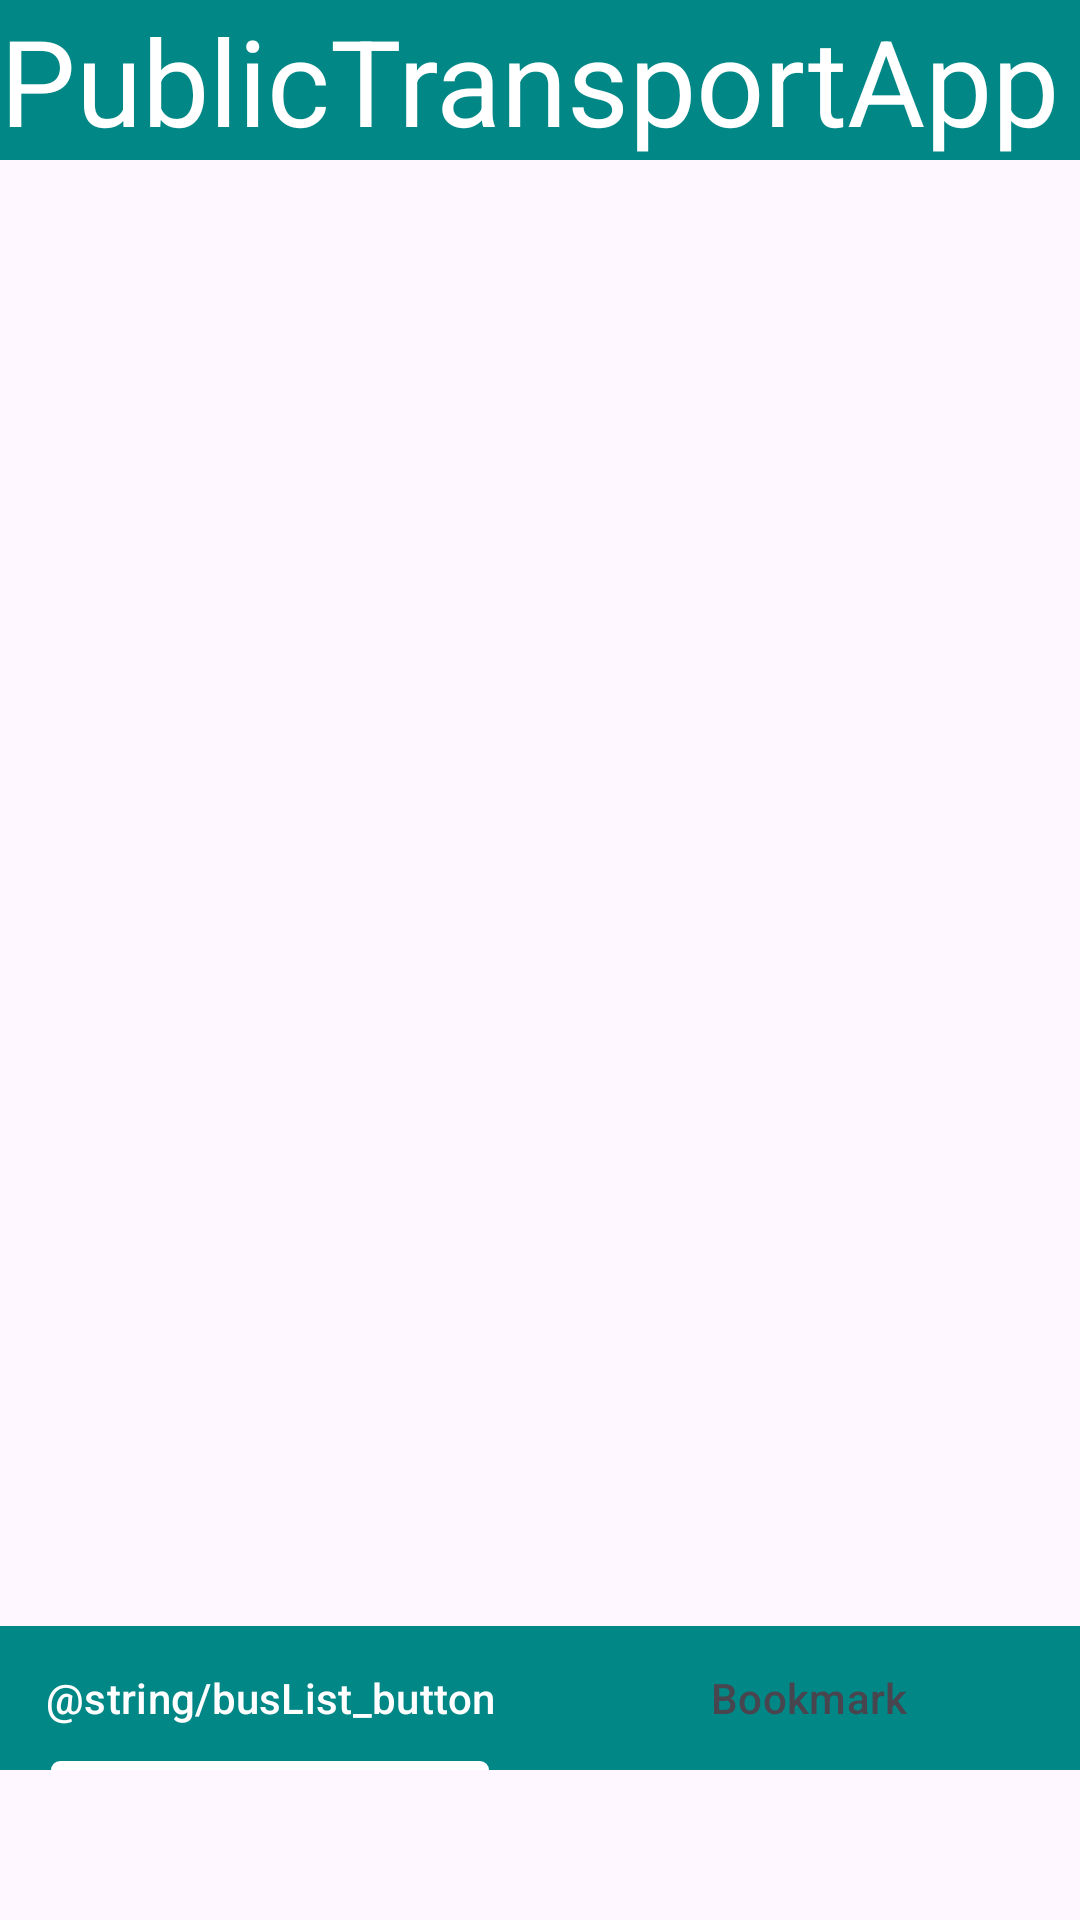

Write the Android layout XML for this screen, with the resource values it uses.
<!-- AndroidManifest.xml: application theme Theme.PublicTransportApp -->
<!-- res/layout/activity_main.xml -->
<?xml version="1.0" encoding="utf-8"?>
<LinearLayout xmlns:android="http://schemas.android.com/apk/res/android"
    xmlns:app="http://schemas.android.com/apk/res-auto"
    android:orientation="vertical"
    android:layout_width="fill_parent"
    android:layout_height="fill_parent">

    
    <LinearLayout
        android:id="@+id/title_bar"
        android:layout_width="match_parent"
        android:layout_height="wrap_content"
        android:orientation="vertical"
        android:background="@color/design_default_color_secondary_variant">
        <TextView
            android:layout_width="match_parent"
            android:layout_height="wrap_content"
            android:text="@string/app_name"
            android:textSize="40sp"
            android:textColor="@color/white"/>
    </LinearLayout>
    
    <FrameLayout
        android:id="@+id/fragment_container"
        android:layout_width="match_parent"
        android:layout_height="0dp"
        android:layout_weight="8"/>

    
    <com.google.android.material.tabs.TabLayout
        android:id="@+id/menu_bar"
        android:layout_width="match_parent"
        android:layout_height="wrap_content"
        android:background="@color/design_default_color_secondary_variant"
        app:tabIndicatorColor="@color/white"
        app:tabSelectedTextColor="@color/white">
        <com.google.android.material.tabs.TabItem
            android:id="@+id/buslist"
            android:text="@string/busList_button"
            android:layout_width="wrap_content"
            android:layout_height="wrap_content"/>
        <com.google.android.material.tabs.TabItem
            android:id="@+id/bookmark"
            android:text="@string/bookmark_button"
            android:layout_width="wrap_content"
            android:layout_height="wrap_content"/>
    </com.google.android.material.tabs.TabLayout>
    <LinearLayout
        android:id="@+id/mtrl_view_tag_bottom_padding"
        android:layout_width="match_parent"
        android:layout_height="50dp"
        android:orientation="horizontal" />

</LinearLayout>
<!-- resources referenced by this layout -->
<resources>
  <color name="white">#FFFFFF</color>
  <string name="app_name">PublicTransportApp</string>
  <string name="bookmark_button">Bookmark</string>
  <style name="Theme.PublicTransportApp" parent="Base.Theme.PublicTransportApp" />
  <style name="Base.Theme.PublicTransportApp" parent="Theme.Material3.DayNight.NoActionBar">
          
          
      </style>
</resources>
